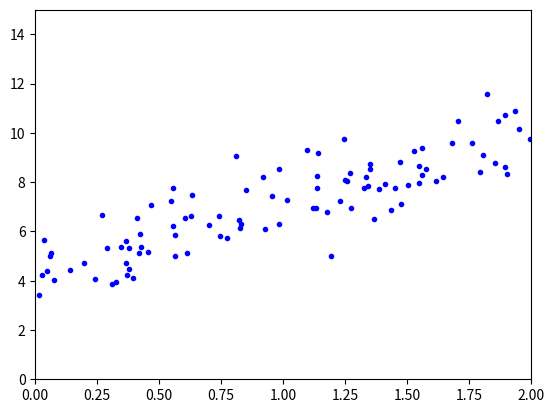

The matplotlib source for this figure:
import matplotlib.pyplot as plt
import numpy as np

X = 2 * np.random.rand(100, 1)
y = 4 + 3 * X + np.random.randn(100, 1)
plt.plot(X, y, "b.")
plt.axis([0, 2, 0, 15])
plt.plot()
plt.show()
